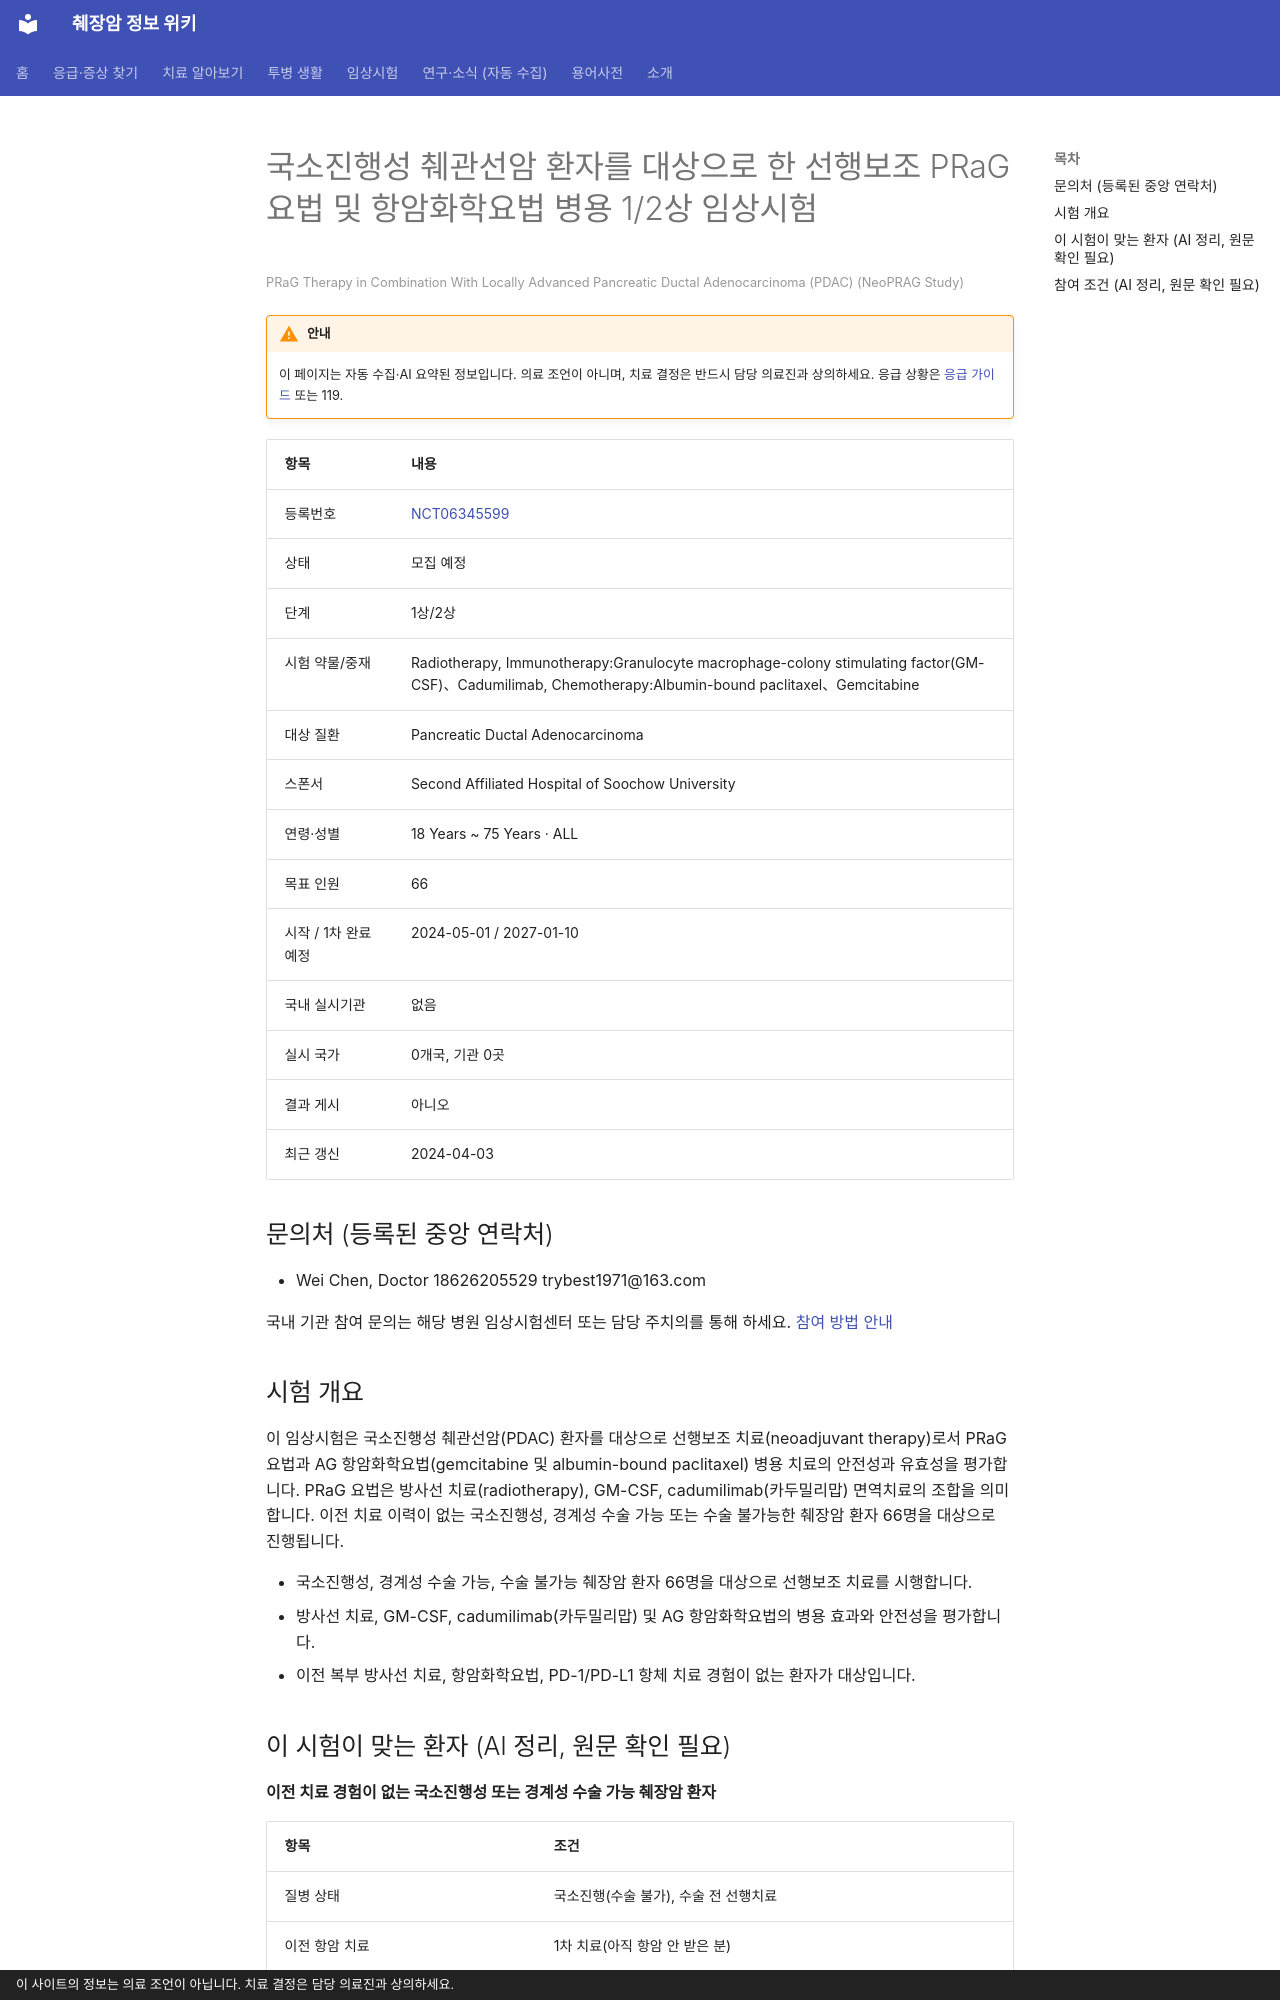

repository: hizorro88-rgb/papersearcher · page: _generated/trials/NCT06345599/index.html · generator: mkdocs · copyright: 이 사이트의 정보는 의료 조언이 아닙니다. 치료 결정은 담당 의료진과 상의하세요.

---
title: "NCT06345599 국소진행성 췌관선암 환자를 대상으로 한 선행보조 PRaG 요법 및 항암화학요법 병용 1/2상 임상시험"
description: "1상/2상 · 모집 예정"
comments: true
search:
  boost: 0.4
---

# 국소진행성 췌관선암 환자를 대상으로 한 선행보조 PRaG 요법 및 항암화학요법 병용 1/2상 임상시험

<small>PRaG Therapy in Combination With Locally Advanced Pancreatic Ductal Adenocarcinoma (PDAC) (NeoPRAG Study)</small>

!!! warning "안내"
    이 페이지는 자동 수집·AI 요약된 정보입니다. 의료 조언이 아니며, 치료 결정은 반드시 담당 의료진과 상의하세요. 응급 상황은 [응급 가이드](../../guides/emergency/index.md) 또는 119.

| 항목 | 내용 |
|---|---|
| 등록번호 | [NCT06345599](https://clinicaltrials.gov/study/NCT06345599) |
| 상태 | 모집 예정 |
| 단계 | 1상/2상 |
| 시험 약물/중재 | Radiotherapy, Immunotherapy:Granulocyte macrophage-colony stimulating factor(GM-CSF)、Cadumilimab, Chemotherapy:Albumin-bound paclitaxel、Gemcitabine |
| 대상 질환 | Pancreatic Ductal Adenocarcinoma |
| 스폰서 | Second Affiliated Hospital of Soochow University |
| 연령·성별 | 18 Years ~ 75 Years · ALL |
| 목표 인원 | 66 |
| 시작 / 1차 완료 예정 | 2024-05-01 / 2027-01-10 |
| 국내 실시기관 | 없음 |
| 실시 국가 | 0개국, 기관 0곳 |
| 결과 게시 | 아니오 |
| 최근 갱신 | 2024-04-03 |

## 문의처 (등록된 중앙 연락처)

- Wei Chen, Doctor 18626205529 trybest1971@163.com

국내 기관 참여 문의는 해당 병원 임상시험센터 또는 담당 주치의를 통해 하세요. [참여 방법 안내](../../guides/trials/how-to-apply.md)

## 시험 개요

이 임상시험은 국소진행성 췌관선암(PDAC) 환자를 대상으로 선행보조 치료(neoadjuvant therapy)로서 PRaG 요법과 AG 항암화학요법(gemcitabine 및 albumin-bound paclitaxel) 병용 치료의 안전성과 유효성을 평가합니다. PRaG 요법은 방사선 치료(radiotherapy), GM-CSF, cadumilimab(카두밀리맙) 면역치료의 조합을 의미합니다. 이전 치료 이력이 없는 국소진행성, 경계성 수술 가능 또는 수술 불가능한 췌장암 환자 66명을 대상으로 진행됩니다.

- 국소진행성, 경계성 수술 가능, 수술 불가능 췌장암 환자 66명을 대상으로 선행보조 치료를 시행합니다.
- 방사선 치료, GM-CSF, cadumilimab(카두밀리맙) 및 AG 항암화학요법의 병용 효과와 안전성을 평가합니다.
- 이전 복부 방사선 치료, 항암화학요법, PD-1/PD-L1 항체 치료 경험이 없는 환자가 대상입니다.

## 이 시험이 맞는 환자 (AI 정리, 원문 확인 필요)

**이전 치료 경험이 없는 국소진행성 또는 경계성 수술 가능 췌장암 환자**

| 항목 | 조건 |
|---|---|
| 질병 상태 | 국소진행(수술 불가), 수술 전 선행치료 |
| 이전 항암 치료 | 1차 치료(아직 항암 안 받은 분) |
| 받았으면 참여 불가 | 면역항암제, 방사선치료 |
| ECOG 수행능력 | 1 이하 |
| 측정 가능 병변 | 필요 |

주요 제외 기준: 최근 5년 이내 다른 악성 종양 병력 · 중증 심장 질환(울혈성 심부전, 심근경색 등) · 장기 이식 이력 또는 면역결핍 질환 · 활동성 감염 또는 결핵

내 상황에 맞는지 한 번에 보려면 [맞춤 임상시험 찾기](../../guides/trials/finder.md).
